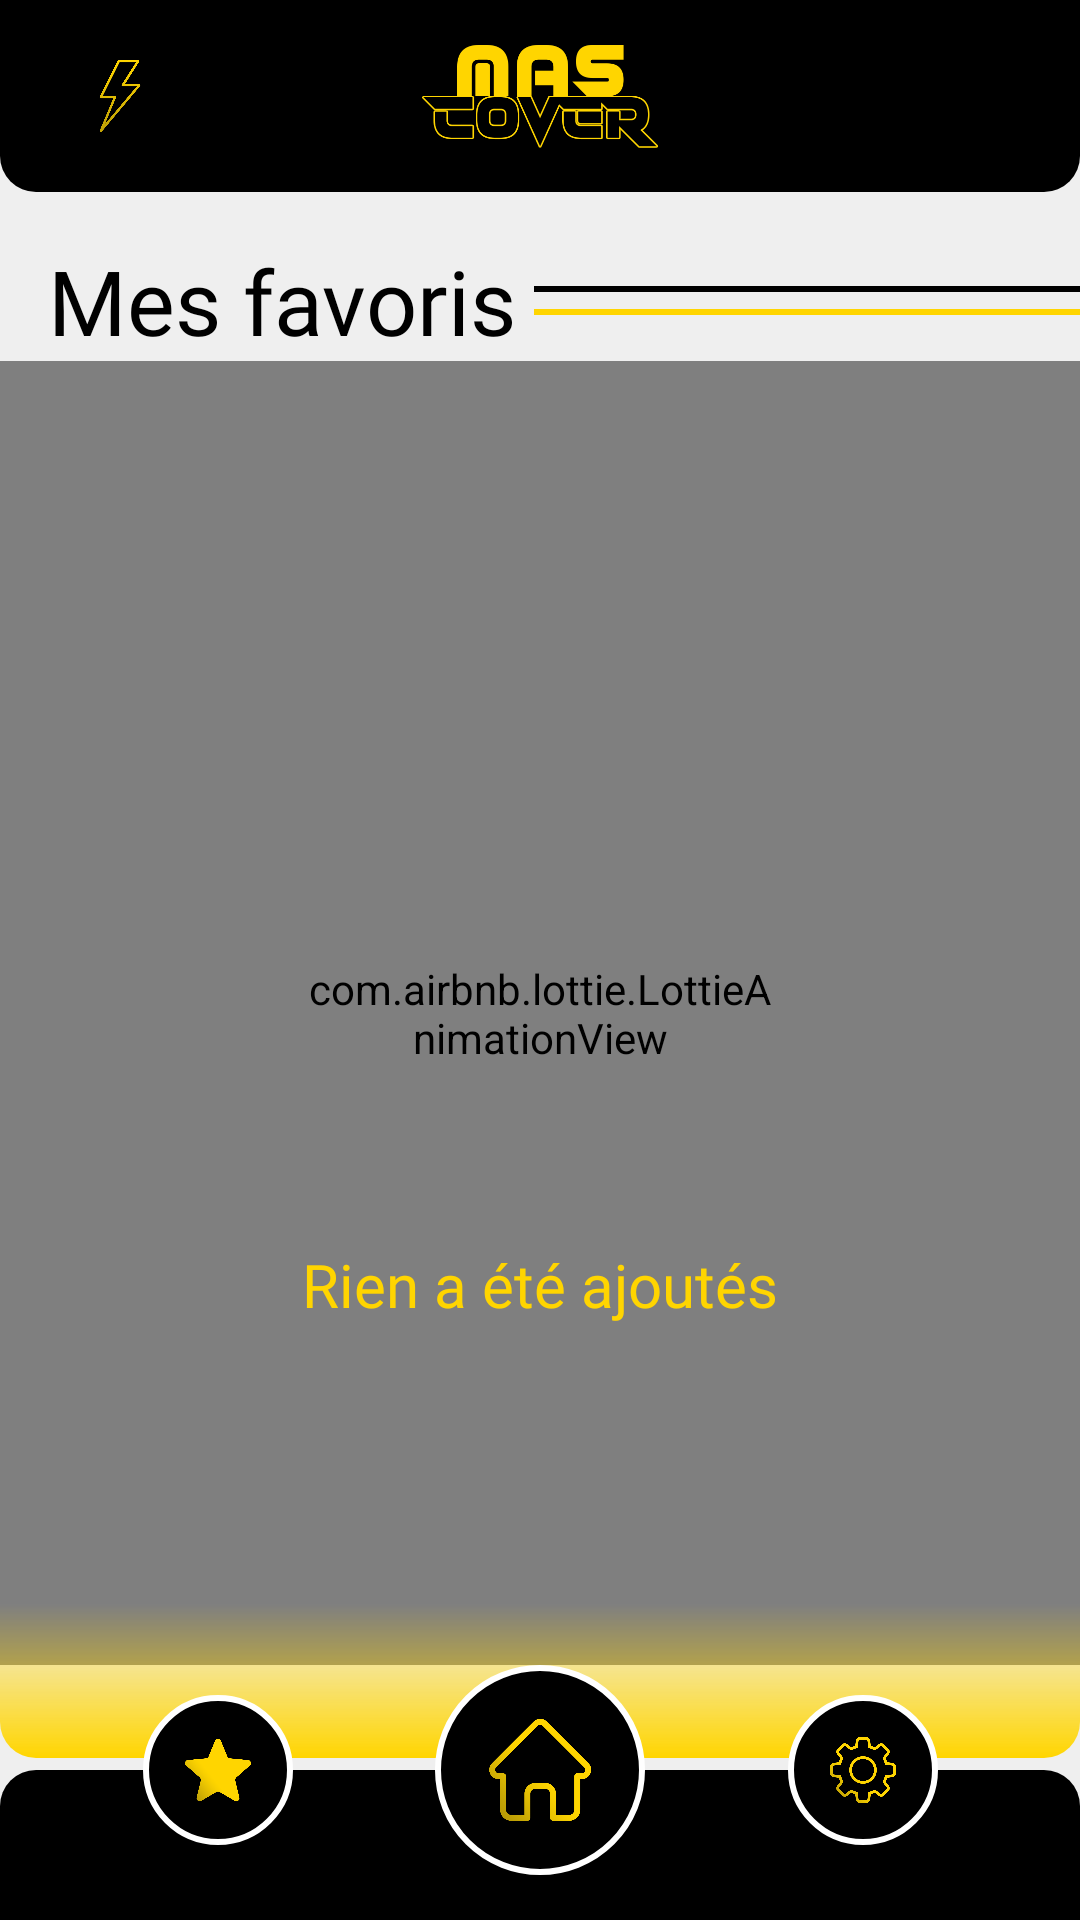

Write the Android layout XML for this screen, with the resource values it uses.
<!-- AndroidManifest.xml: application theme Theme.MASCover -->
<!-- res/layout/fragment_favourite.xml -->
<?xml version="1.0" encoding="utf-8"?>
<androidx.constraintlayout.widget.ConstraintLayout xmlns:android="http://schemas.android.com/apk/res/android"
    xmlns:tools="http://schemas.android.com/tools"
    android:layout_width="match_parent"
    android:layout_height="match_parent"
    android:background="@color/background_gray"
    xmlns:app="http://schemas.android.com/apk/res-auto"
    tools:context=".ui.wallpaper.ListWallpaperFragment">

    <androidx.recyclerview.widget.RecyclerView
        android:id="@+id/listOfFavouvite"
        android:layout_width="0dp"
        android:layout_height="0dp"
        android:visibility="gone"
        app:layoutManager="androidx.recyclerview.widget.GridLayoutManager"
        app:layout_constraintBottom_toTopOf="@+id/homeBack"
        app:layout_constraintEnd_toEndOf="parent"
        app:layout_constraintStart_toStartOf="parent"
        app:layout_constraintTop_toBottomOf="@+id/favouriteTitle"
        app:spanCount="2"
        tools:listitem="@layout/wallpaper_item" />

    <View
        android:id="@+id/view2"
        android:layout_width="match_parent"
        android:layout_height="50dp"
        android:background="@drawable/bottom_rounded_bg"
        app:layout_constraintBottom_toBottomOf="parent"
        app:layout_constraintEnd_toEndOf="parent"
        app:layout_constraintHorizontal_bias="0.0"
        app:layout_constraintStart_toStartOf="parent" />

    <View
        android:id="@+id/view7"
        android:layout_width="match_parent"
        android:layout_height="0dp"
        android:background="@drawable/top_rounded_bg"
        app:layout_constraintBottom_toTopOf="@+id/guideline3"
        app:layout_constraintEnd_toEndOf="parent"
        app:layout_constraintStart_toStartOf="parent"
        app:layout_constraintTop_toTopOf="parent" />

    <TextView
        android:id="@+id/favouriteTitle"
        android:layout_width="wrap_content"
        android:layout_height="wrap_content"
        android:layout_marginStart="16dp"
        android:layout_marginTop="16dp"
        android:fontFamily="@font/mandarin_regular"
        android:text="@string/my_favourite"
        android:textColor="@color/black"
        android:textSize="30sp"
        app:layout_constraintStart_toStartOf="parent"
        app:layout_constraintTop_toTopOf="@+id/guideline3" />


    <View
        android:layout_width="0dp"
        android:layout_height="2dp"
        android:layout_marginStart="6dp"
        android:background="@color/main_yellow"
        app:layout_constraintBottom_toBottomOf="@+id/favouriteTitle"
        app:layout_constraintEnd_toEndOf="parent"
        app:layout_constraintStart_toEndOf="@+id/favouriteTitle"
        app:layout_constraintTop_toTopOf="@+id/favouriteTitle"
        app:layout_constraintVertical_bias="0.6" />

    <View
        android:layout_width="0dp"
        android:layout_height="2dp"
        android:layout_marginStart="6dp"
        android:background="@color/black"
        app:layout_constraintBottom_toBottomOf="@+id/favouriteTitle"
        app:layout_constraintEnd_toEndOf="parent"
        app:layout_constraintStart_toEndOf="@+id/favouriteTitle"
        app:layout_constraintTop_toTopOf="@+id/favouriteTitle"
        app:layout_constraintVertical_bias="0.4" />

    <com.airbnb.lottie.LottieAnimationView
        android:id="@+id/animationLoading"
        android:layout_width="match_parent"
        android:layout_height="0dp"
        android:padding="100dp"
        app:layout_constraintBottom_toTopOf="@+id/homeBack"
        app:layout_constraintEnd_toEndOf="parent"
        app:layout_constraintStart_toStartOf="parent"
        app:layout_constraintTop_toBottomOf="@+id/favouriteTitle"
        app:lottie_autoPlay="true"
        app:lottie_loop="true"
        app:lottie_rawRes="@raw/favourite"
        tools:ignore="MissingConstraints" />

    <View
        android:id="@+id/view6"
        android:layout_width="match_parent"
        android:layout_height="0dp"
        android:layout_marginTop="10dp"
        android:layout_marginBottom="4dp"
        android:background="@drawable/bottom_rounded_yellow_bg"
        app:layout_constraintBottom_toTopOf="@+id/view2"
        app:layout_constraintEnd_toEndOf="parent"
        app:layout_constraintStart_toStartOf="parent"
        app:layout_constraintTop_toTopOf="@+id/guideline2" />

    <androidx.constraintlayout.widget.Guideline
        android:id="@+id/guideline"
        android:layout_width="wrap_content"
        android:layout_height="wrap_content"
        android:orientation="horizontal"
        app:layout_constraintGuide_percent="0.92" />

    <androidx.constraintlayout.widget.Guideline
        android:id="@+id/guideline2"
        android:layout_width="wrap_content"
        android:layout_height="wrap_content"
        android:orientation="horizontal"
        app:layout_constraintGuide_percent="0.82" />

    <androidx.constraintlayout.widget.Guideline
        android:id="@+id/guideline3"
        android:layout_width="wrap_content"
        android:layout_height="wrap_content"
        android:orientation="horizontal"
        app:layout_constraintGuide_percent="0.10" />

    <View
        android:id="@+id/homeBack"
        android:layout_width="70dp"
        android:layout_height="70dp"
        android:background="@drawable/custom_cercle_home"
        app:layout_constraintBottom_toTopOf="@+id/view2"
        app:layout_constraintEnd_toEndOf="parent"
        app:layout_constraintStart_toStartOf="parent"
        app:layout_constraintTop_toTopOf="@+id/view2"/>

    <View
        android:id="@+id/favouriteBack"
        android:layout_width="50dp"
        android:layout_height="50dp"
        android:background="@drawable/custom_cercle_home"
        app:layout_constraintBottom_toTopOf="@+id/view2"
        app:layout_constraintEnd_toStartOf="@+id/homeBack"
        app:layout_constraintStart_toStartOf="parent"
        app:layout_constraintTop_toTopOf="@+id/view2"/>

    <View
        android:id="@+id/settingBack"
        android:layout_width="50dp"
        android:layout_height="50dp"
        android:background="@drawable/custom_cercle_home"
        app:layout_constraintBottom_toTopOf="@+id/view2"
        app:layout_constraintEnd_toEndOf="parent"
        app:layout_constraintStart_toEndOf="@+id/homeBack"
        app:layout_constraintTop_toTopOf="@+id/view2"/>

    <ImageView
        android:id="@+id/imageView"
        android:layout_width="0dp"
        android:layout_height="0dp"
        android:padding="18dp"
        android:src="@drawable/accueil"
        app:layout_constraintBottom_toBottomOf="@+id/homeBack"
        app:layout_constraintEnd_toEndOf="@+id/homeBack"
        app:layout_constraintStart_toStartOf="@+id/homeBack"
        app:layout_constraintTop_toTopOf="@+id/homeBack" />

    <ImageView
        android:id="@+id/imageView2"
        android:layout_width="0dp"
        android:layout_height="0dp"
        android:padding="14dp"
        android:src="@drawable/star_fill"
        app:layout_constraintBottom_toBottomOf="@+id/favouriteBack"
        app:layout_constraintEnd_toEndOf="@+id/favouriteBack"
        app:layout_constraintStart_toStartOf="@+id/favouriteBack"
        app:layout_constraintTop_toTopOf="@+id/favouriteBack" />

    <ImageView
        android:id="@+id/imageView3"
        android:layout_width="0dp"
        android:layout_height="0dp"
        android:padding="14dp"
        android:src="@drawable/settings"
        app:layout_constraintBottom_toBottomOf="@+id/settingBack"
        app:layout_constraintEnd_toEndOf="@+id/settingBack"
        app:layout_constraintStart_toStartOf="@+id/settingBack"
        app:layout_constraintTop_toTopOf="@+id/settingBack"
        app:layout_constraintVertical_bias="0.0" />

    <TextView
        android:id="@+id/emptyFavouriteLabel"
        android:layout_width="wrap_content"
        android:layout_height="wrap_content"
        android:fontFamily="@font/mandarin_regular"
        android:text="@string/emptyFavourite"
        android:textSize="20sp"
        app:layout_constraintBottom_toTopOf="@+id/view6"
        app:layout_constraintEnd_toEndOf="parent"
        android:textColor="@color/main_yellow"
        app:layout_constraintStart_toStartOf="parent"
        app:layout_constraintTop_toTopOf="@+id/animationLoading"
        app:layout_constraintVertical_bias="0.76" />

    <ImageView
        android:id="@+id/imageView7"
        android:layout_width="wrap_content"
        android:layout_height="0dp"
        android:padding="14dp"
        android:src="@drawable/only_mas_cover"
        app:layout_constraintBottom_toBottomOf="@+id/view7"
        app:layout_constraintEnd_toEndOf="parent"
        app:layout_constraintStart_toStartOf="parent"
        app:layout_constraintTop_toTopOf="@+id/view7" />

    <ImageView
        android:id="@+id/flash_iv"
        android:layout_width="80dp"
        android:layout_height="0dp"
        android:padding="20dp"
        android:src="@drawable/flash_empty"
        app:layout_constraintBottom_toTopOf="@+id/guideline3"
        app:layout_constraintStart_toStartOf="parent"
        app:layout_constraintTop_toTopOf="@+id/view7" />

    <LinearLayout
        android:id="@+id/banner_container"
        android:layout_width="match_parent"
        android:layout_height="wrap_content"
        android:layout_alignParentBottom="true"
        android:orientation="vertical"
        app:layout_constraintBottom_toBottomOf="parent"
        />


</androidx.constraintlayout.widget.ConstraintLayout>
<!-- res/layout/wallpaper_item.xml (included above) -->
<?xml version="1.0" encoding="utf-8"?>
<androidx.constraintlayout.widget.ConstraintLayout xmlns:android="http://schemas.android.com/apk/res/android"
    xmlns:app="http://schemas.android.com/apk/res-auto"
    xmlns:tools="http://schemas.android.com/tools"
    android:layout_width="match_parent"
    android:layout_height="wrap_content">

    <androidx.cardview.widget.CardView
        android:id="@+id/cardView"
        android:layout_width="match_parent"
        android:layout_height="300dp"
        android:layout_marginHorizontal="10dp"
        android:layout_marginVertical="10dp"
        android:elevation="10dp"
        app:cardCornerRadius="8dp"
        app:layout_constraintEnd_toEndOf="parent"
        app:layout_constraintStart_toStartOf="parent"
        app:layout_constraintTop_toTopOf="parent">

        <ImageView
            android:id="@+id/imageWallpaper"
            android:layout_width="match_parent"
            android:layout_height="match_parent"
            android:background="@color/white"
            android:scaleType="centerCrop" />


        <androidx.constraintlayout.widget.ConstraintLayout
            android:id="@+id/new_cl"
            android:layout_width="wrap_content"
            android:layout_height="wrap_content"
            android:layout_margin="8dp"
            android:visibility="gone"
            android:background="@drawable/new_wallpaper_bg"
            android:layout_gravity="start|end">

            <TextView
                android:layout_width="wrap_content"
                android:layout_height="wrap_content"
                android:layout_marginVertical="4dp"
                android:layout_marginHorizontal="12dp"
                android:text="@string/new_wallpaper"
                android:textColor="@color/white"
                android:textSize="10dp"
                android:textStyle="bold"
                app:layout_constraintBottom_toBottomOf="parent"
                app:layout_constraintEnd_toEndOf="parent"
                app:layout_constraintStart_toStartOf="parent"
                app:layout_constraintTop_toTopOf="parent" />


        </androidx.constraintlayout.widget.ConstraintLayout>



        <ImageView
            android:id="@+id/addFavouriteImage"
            android:layout_width="36dp"
            android:layout_height="36dp"
            android:layout_margin="6dp"
            android:layout_gravity="end|bottom"
            android:padding="8dp"
            android:tag="@string/notFavourite"
            android:elevation="2dp"
            android:background="@drawable/custom_cercle_home"
            app:layout_constraintBottom_toBottomOf="@+id/cardView"
            app:layout_constraintEnd_toEndOf="@+id/cardView"
            app:srcCompat="@drawable/star" />

        <ProgressBar
            android:id="@+id/progressBar"
            style="?android:attr/progressBarStyle"
            android:layout_width="wrap_content"
            android:layout_gravity="center"
            android:layout_height="wrap_content" />

    </androidx.cardview.widget.CardView>



</androidx.constraintlayout.widget.ConstraintLayout>
<!-- resources referenced by this layout -->
<resources>
  <color name="background_gray">#EFEFEF</color>
  <color name="black">#FF000000</color>
  <color name="main_yellow">#FFD500</color>
  <color name="white">#FFFFFFFF</color>
  <!-- drawable accueil: png bitmap (drawable, 23387 bytes) -->
  <!-- drawable bottom_rounded_bg (drawable) -->
  <?xml version="1.0" encoding="utf-8"?>
  <shape android:shape="rectangle" xmlns:android="http://schemas.android.com/apk/res/android">
      <solid android:color="@color/black"/>
      <corners android:topLeftRadius="12dp"
          android:topRightRadius="12dp" />
  </shape>
  <!-- drawable bottom_rounded_yellow_bg (drawable) -->
  <?xml version="1.0" encoding="utf-8"?>
  <shape android:shape="rectangle" xmlns:android="http://schemas.android.com/apk/res/android">
      <gradient android:startColor="@color/main_yellow" android:angle="90"/>
      <corners android:bottomLeftRadius="12dp"
          android:bottomRightRadius="12dp" />
  </shape>
  <!-- drawable custom_cercle_home (drawable) -->
  <?xml version="1.0" encoding="utf-8"?>
  <ripple xmlns:android="http://schemas.android.com/apk/res/android"
      android:color="#494848">
      <item>
          <shape
              xmlns:android="http://schemas.android.com/apk/res/android"
              android:shape="oval">
  
              <solid
                  android:color="@color/black"/>
  
              <size
                  android:width="120dp"
                  android:height="120dp"/>
              <stroke
                  android:width="2dp"
                  android:color="@color/white"/>
          </shape>
      </item>
  </ripple>
  <!-- drawable flash_empty: png bitmap (drawable-v24, 12466 bytes) -->
  <!-- drawable new_wallpaper_bg (drawable) -->
  <?xml version="1.0" encoding="utf-8"?>
  <ripple xmlns:android="http://schemas.android.com/apk/res/android"
      android:color="#7E7E7E">
      <item>
          <shape android:shape="rectangle" xmlns:android="http://schemas.android.com/apk/res/android">
              <solid android:color="#C13058"/>
              <stroke android:color="#FBB4CA" android:width="1dp"/>
              <corners android:radius="8dp"/>
          </shape>
      </item>
  </ripple>
  <!-- drawable only_mas_cover: png bitmap (drawable-v24, 11919 bytes) -->
  <!-- drawable settings: png bitmap (drawable, 34792 bytes) -->
  <!-- drawable star: png bitmap (drawable, 27931 bytes) -->
  <!-- drawable star_fill: png bitmap (drawable, 18369 bytes) -->
  <!-- drawable top_rounded_bg (drawable) -->
  <?xml version="1.0" encoding="utf-8"?>
  <shape android:shape="rectangle" xmlns:android="http://schemas.android.com/apk/res/android">
      <solid android:color="@color/black"/>
      <corners android:bottomLeftRadius="12dp"
          android:bottomRightRadius="12dp" />
  </shape>
  <string name="emptyFavourite">Rien a été ajoutés</string>
  <string name="my_favourite">Mes favoris</string>
  <string name="new_wallpaper">NOUVEAU</string>
  <string name="notFavourite">notFavourite</string>
  <style name="Theme.MASCover" parent="Theme.MaterialComponents.DayNight.NoActionBar">
          
          <item name="colorPrimary">@color/black</item>
          <item name="colorPrimaryVariant">@color/black</item>
          <item name="colorOnPrimary">@color/black</item>
          
          <item name="colorSecondary">@color/teal_200</item>
          <item name="colorSecondaryVariant">@color/teal_700</item>
          <item name="colorOnSecondary">@color/black</item>
          
          <item name="android:statusBarColor" tools:targetApi="l">?attr/colorPrimaryVariant</item>
          
      </style>
  <color name="teal_200">#FF03DAC5</color>
  <color name="teal_700">#FF018786</color>
</resources>
